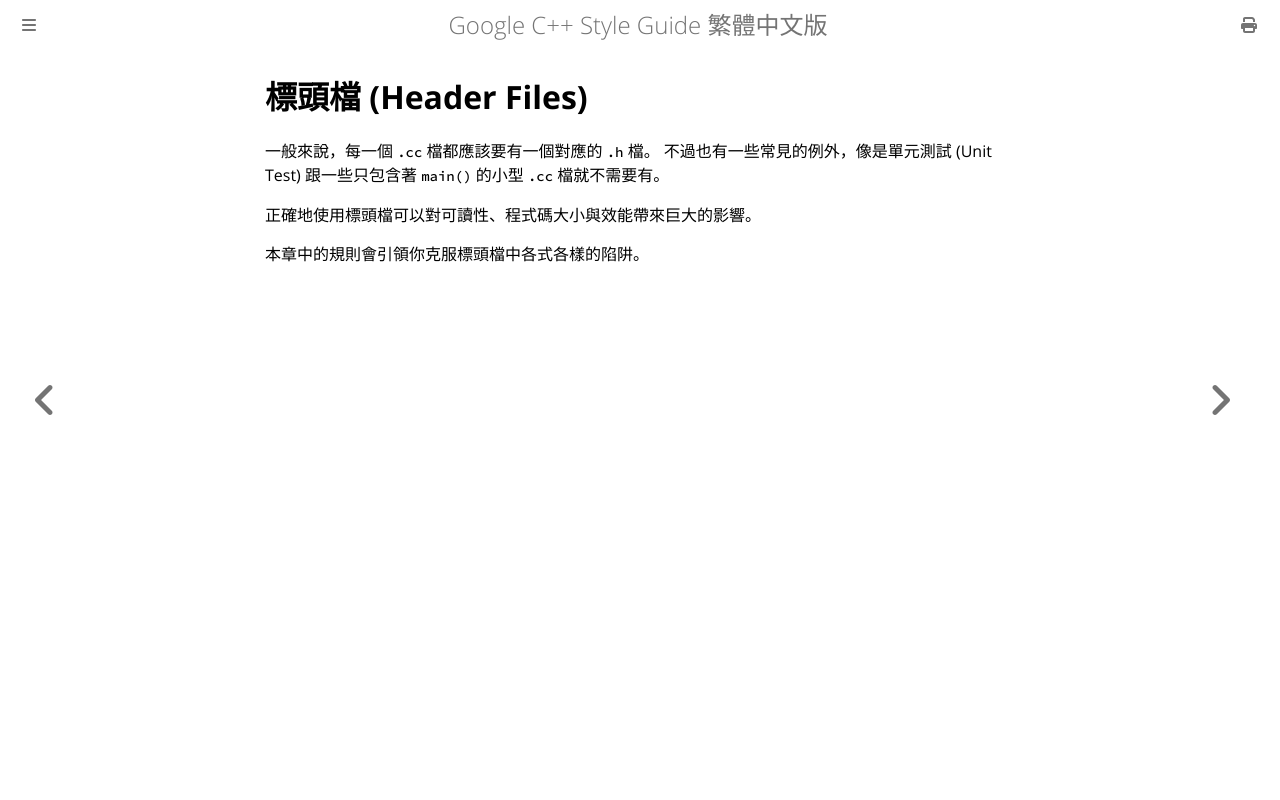

repository: SLMT/google-cpp-style-guide-zh-tw · page: header-files/index.html · generator: mdbook

# 標頭檔 (Header Files)

一般來說，每一個 `.cc` 檔都應該要有一個對應的 `.h` 檔。 不過也有一些常見的例外，像是單元測試 (Unit Test) 跟一些只包含著 `main()` 的小型 `.cc` 檔就不需要有。

正確地使用標頭檔可以對可讀性、程式碼大小與效能帶來巨大的影響。

本章中的規則會引領你克服標頭檔中各式各樣的陷阱。
